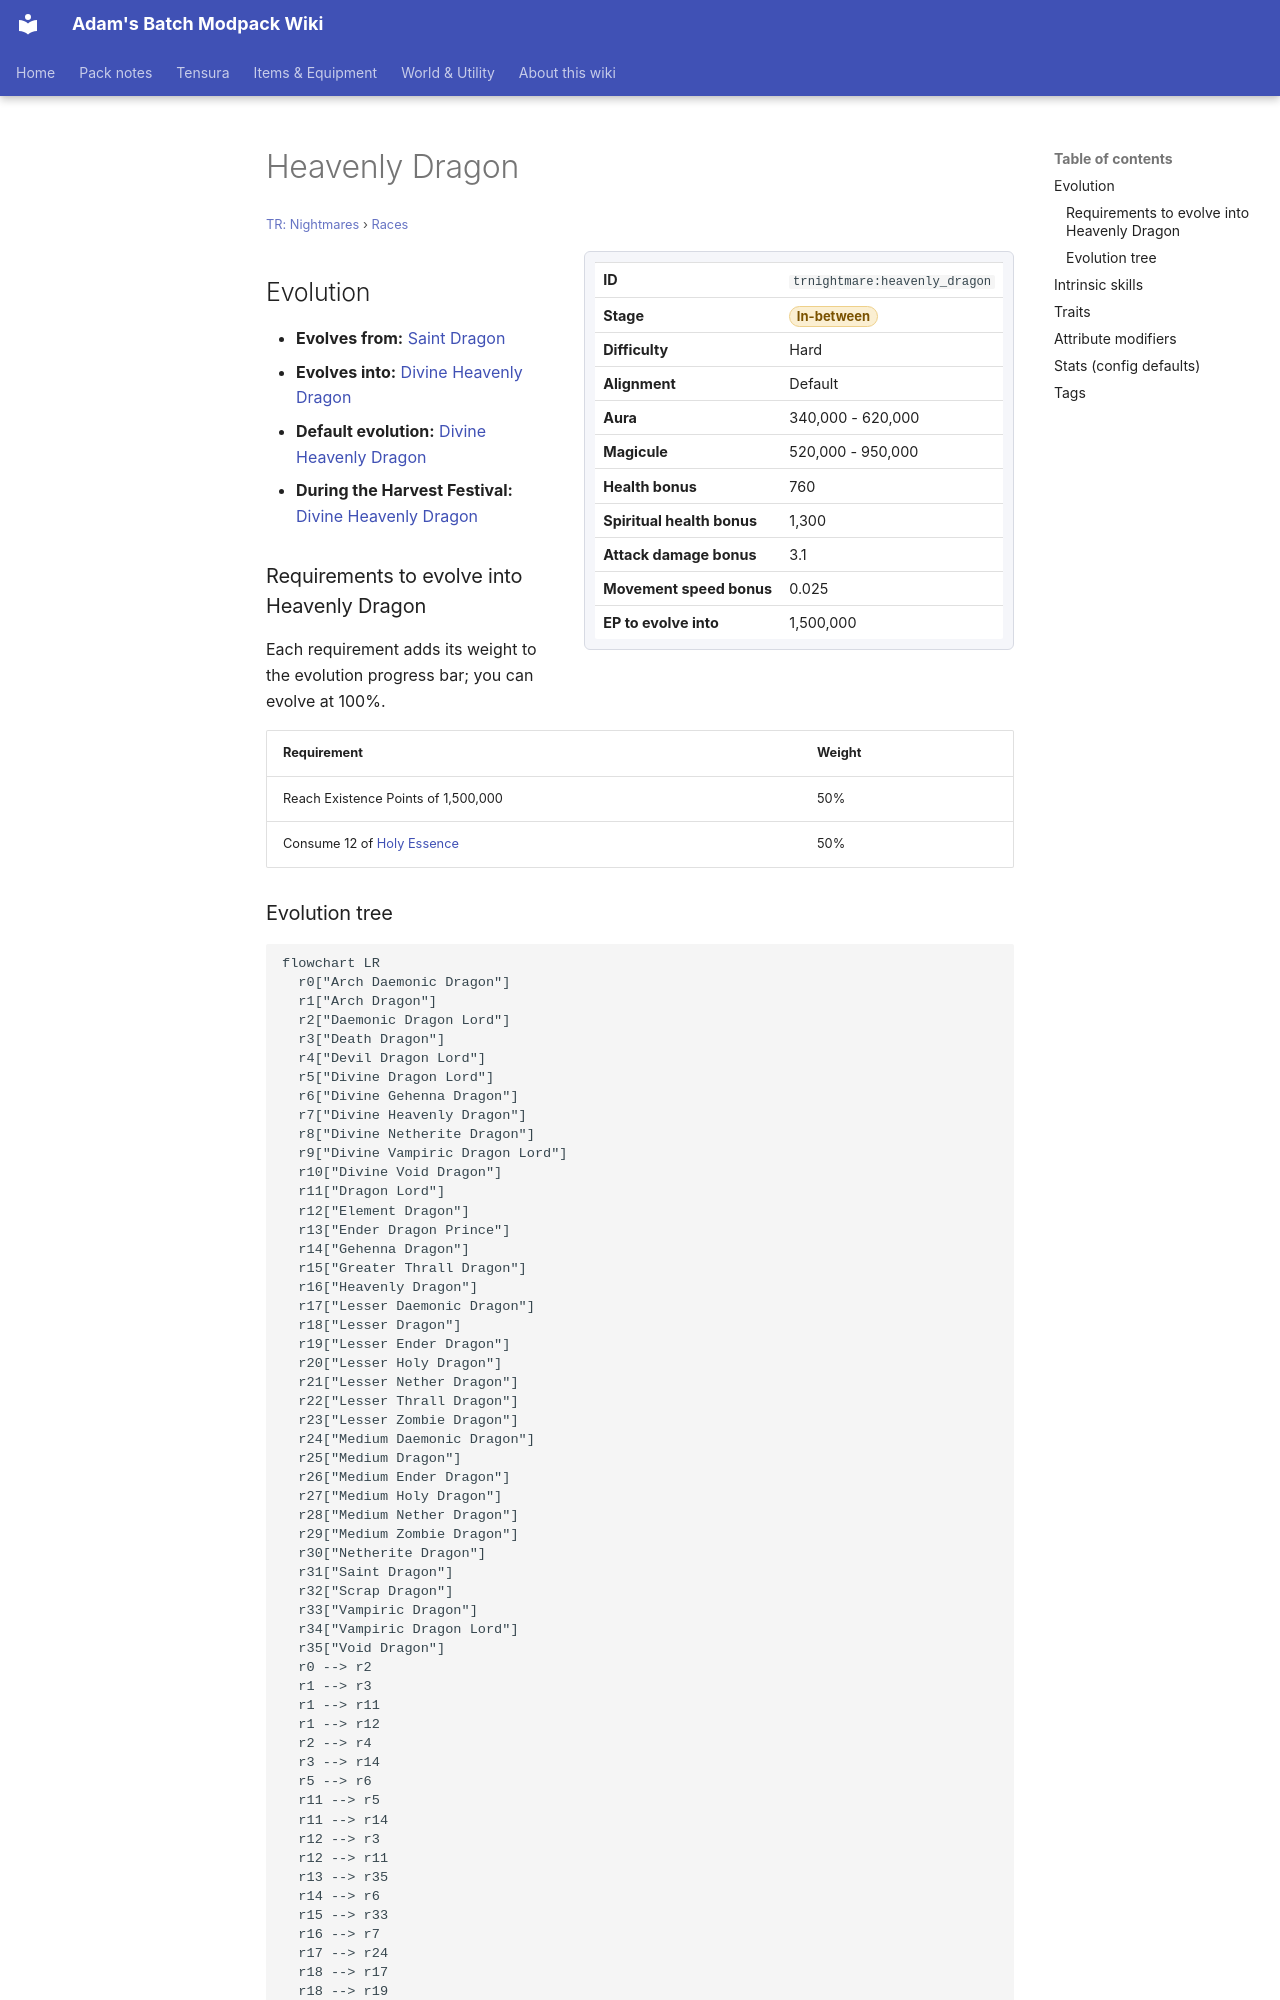

repository: Proteus-Nell/Adams-Batch-MC-Modpack-Wiki · page: tr-nightmares/races/heavenly-dragon/index.html · generator: mkdocs

# Heavenly Dragon

<small>[TR: Nightmares](../index.md) &rsaquo; [Races](index.md)</small>

<div class="infobox" markdown>

| | |
|---|---|
| **ID** | `trnightmare:heavenly_dragon` |
| **Stage** | <span class="stage stage-in-between">In-between</span> |
| **Difficulty** | Hard |
| **Alignment** | Default |
| **Aura** | 340,000 - 620,000 |
| **Magicule** | 520,000 - 950,000 |
| **Health bonus** | 760 |
| **Spiritual health bonus** | 1,300 |
| **Attack damage bonus** | 3.1 |
| **Movement speed bonus** | 0.025 |
| **EP to evolve into** | 1,500,000 |

</div>

## Evolution

- **Evolves from:** [Saint Dragon](saint-dragon.md)
- **Evolves into:** [Divine Heavenly Dragon](divine-heavenly-dragon.md)
- **Default evolution:** [Divine Heavenly Dragon](divine-heavenly-dragon.md)
- **During the Harvest Festival:** [Divine Heavenly Dragon](divine-heavenly-dragon.md)

### Requirements to evolve into Heavenly Dragon

Each requirement adds its weight to the evolution progress bar; you can evolve at 100%.

| Requirement | Weight |
|---|---|
| Reach Existence Points of 1,500,000 | 50% |
| Consume 12 of [Holy Essence](../items/materials/holy-essence.md) | 50% |
